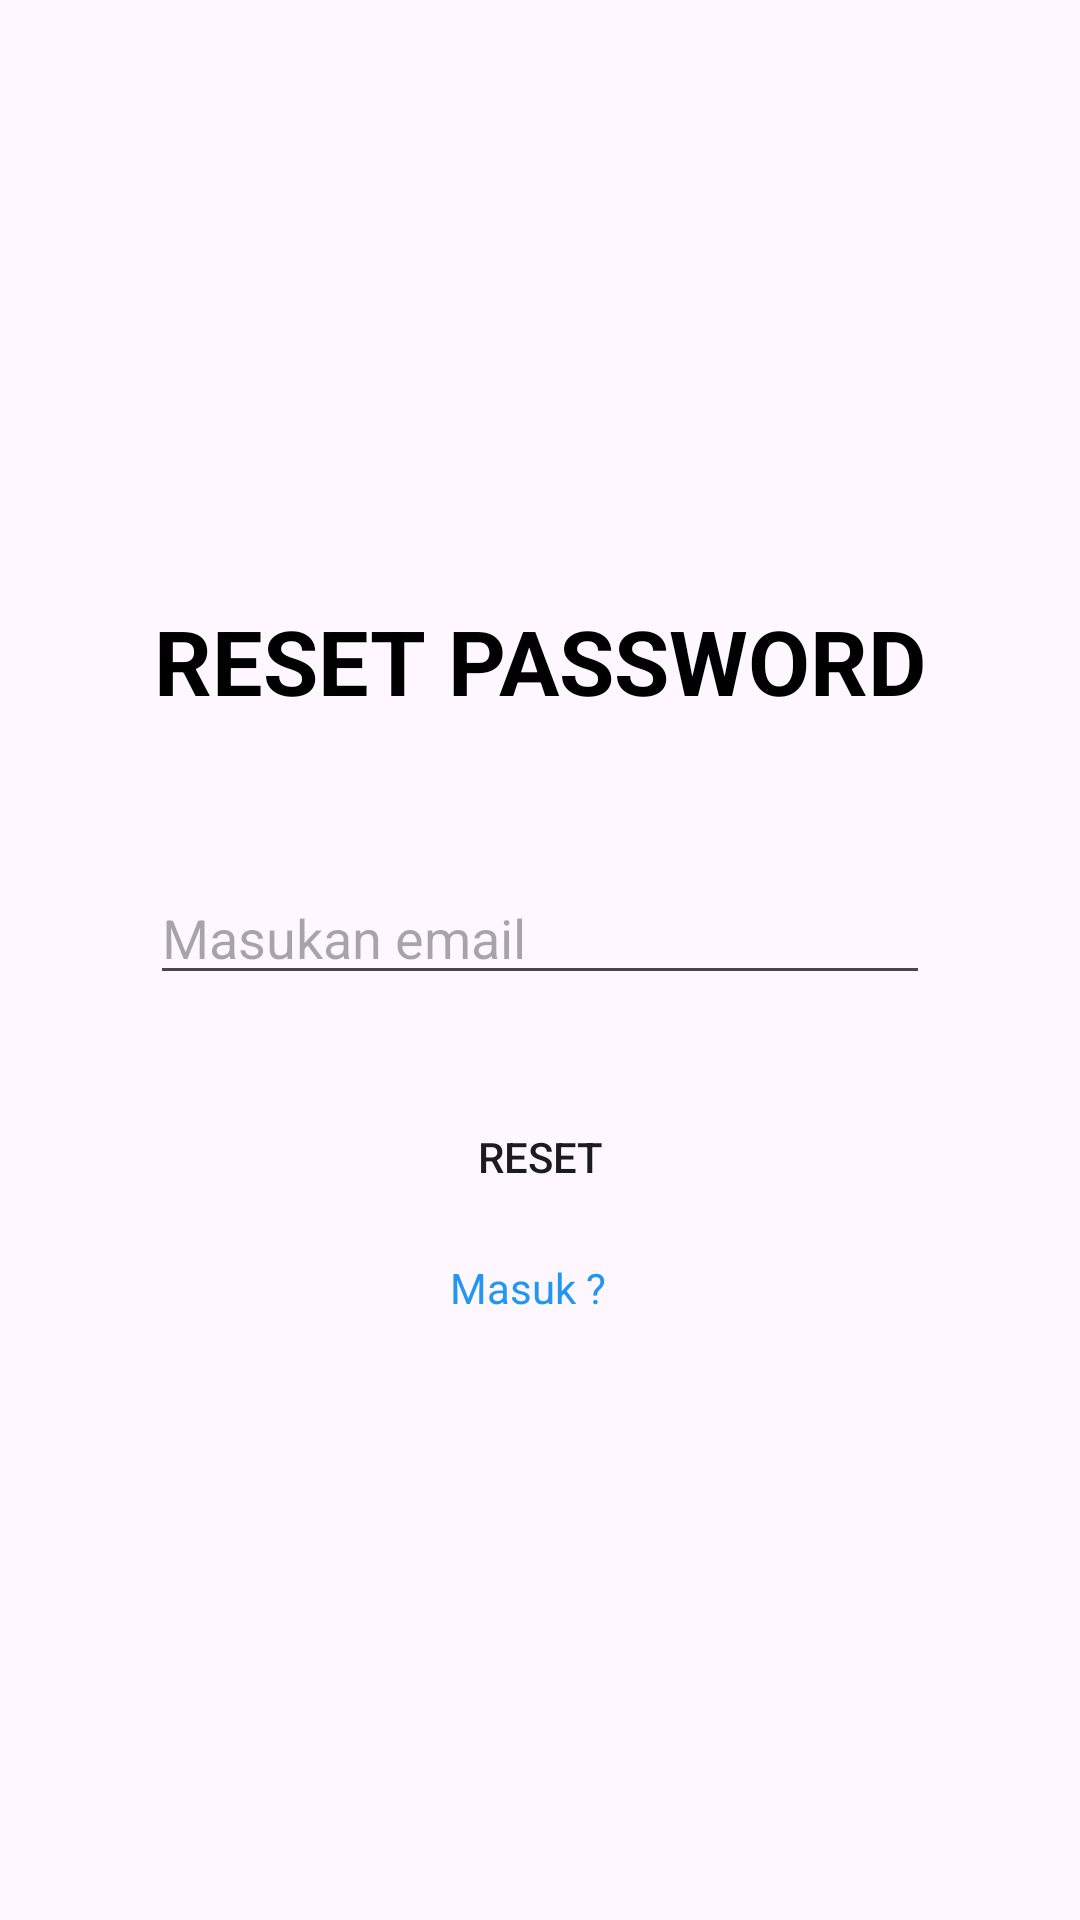

Reconstruct the res/layout file that produces this screen, plus the resources it refers to.
<!-- AndroidManifest.xml: application theme Theme.Tugas3 -->
<!-- res/layout/activity_forgot_pass.xml -->
<?xml version="1.0" encoding="utf-8"?>
<androidx.constraintlayout.widget.ConstraintLayout
    xmlns:android="http://schemas.android.com/apk/res/android"
    xmlns:tools="http://schemas.android.com/tools"
    xmlns:app="http://schemas.android.com/apk/res-auto"
    android:id="@+id/main"
    android:layout_width="match_parent"
    android:layout_height="match_parent"
    tools:context=".ForgotPass">

  <LinearLayout
      android:layout_width="match_parent"
      android:layout_height="match_parent"
      android:layout_margin="50dp"
      android:orientation="vertical">

    <TextView
        android:id="@+id/textView3"
        android:layout_width="wrap_content"
        android:layout_height="wrap_content"
        android:layout_marginTop="150dp"
        android:text="RESET PASSWORD"
        android:textStyle="bold"
        android:textColor="@color/black"
        android:layout_gravity="center"
        android:textSize="30dp" />

    <EditText
        android:id="@+id/editEmail"
        android:layout_width="match_parent"
        android:layout_height="wrap_content"
        android:layout_marginTop="50dp"
        android:ems="10"
        android:hint="Masukan email"
        android:layout_gravity="center"
        android:inputType="text" />



    <Button
        android:id="@+id/btnReset"
        android:layout_width="match_parent"
        android:layout_height="wrap_content"
        android:layout_marginTop="30dp"
        android:layout_gravity="center"
        android:text="Reset"
        android:background="@drawable/btn" />

    <TextView
        android:id="@+id/tvLogin"
        android:layout_width="60dp"
        android:layout_height="wrap_content"
        android:layout_marginTop="10dp"
        android:layout_gravity="center"
        android:textColor="#2196F3"
        android:text="Masuk ?"/>


  </LinearLayout>


</androidx.constraintlayout.widget.ConstraintLayout>
<!-- resources referenced by this layout -->
<resources>
  <!-- drawable btn (drawable) -->
  <?xml version="1.0" encoding="utf-8"?>
  <shape android:shape="rectangle" xmlns:android="http://schemas.android.com/apk/res/android">
  
        <corners android:radius="15dp"/>
  
  </shape>
  <style name="Theme.Tugas3" parent="Base.Theme.Tugas3" />
  <style name="Base.Theme.Tugas3" parent="Theme.Material3.Light.NoActionBar">
           Customize your light theme here.
          <item name="colorPrimary">#3F51B5</item>
          <item name="windowActionBar">false</item>
          <item name="windowNoTitle">true</item>
  
      </style>
  <!-- not gathered from this repository: default colours our renderer supplied (Android Studio template values) -->
  <color name="black">#FF000000</color>
</resources>
